Dataset: CompressedSegmented4 (GitHub, Manivarsh-adi/Jowar_Plant_Leaf_Disease_Detection_Using_Deep_Learning). Classes: anthracnose, healthy, leaf blight.

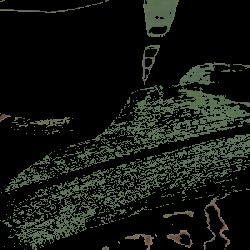
Label: healthy

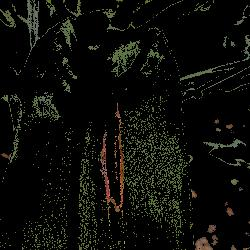
Label: leaf blight

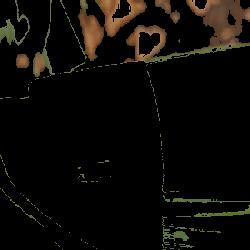
Label: healthy

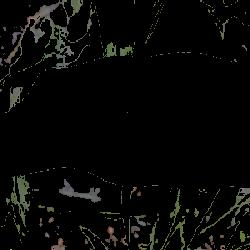
Label: healthy

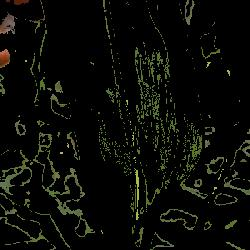
Label: healthy

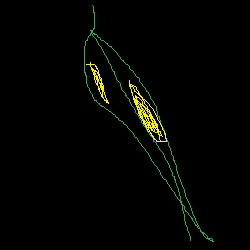
Label: anthracnose
